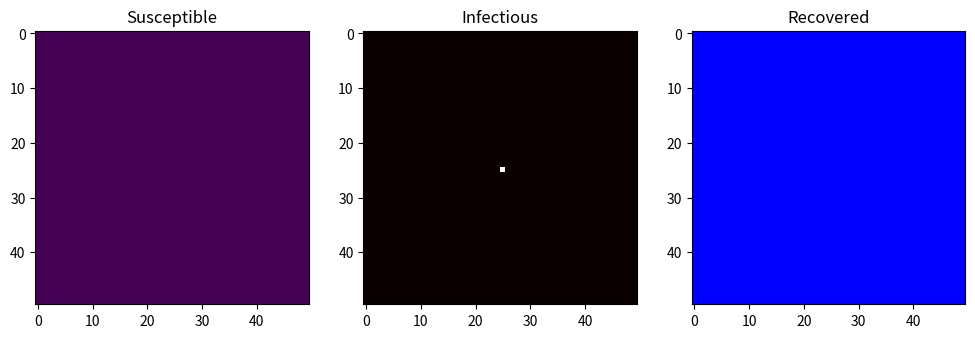

Recreate this plot in Python. (Note: this script raises an exception after producing the figure.)
import numpy as np
import matplotlib.pyplot as plt
from matplotlib.animation import FuncAnimation
from scipy.ndimage import convolve

# モデルパラメータ
beta = 0.5  # 感染率
sigma = 3  # 回復率
gamma = 120  # 免疫喪失率
D = 1  # 拡散係数

# シミュレーション規模・精度
Nx, Ny = 50, 50  # 空間グリッド数
dx = 1  # 空間ステップサイズ
dt = 0.1  # 時間ステップサイズ
T = 100  # 総シミュレーション時間
Nt = int(T / dt)  # 時間ステップ数
N = 10000  # 人口
I0 = 1  # 初期感染者数

# 初期条件
S = np.full((Nx, Ny), (N - I0) / (Nx * Ny))  # 感受性保持者、一様に
I = np.zeros((Nx, Ny))  # 感染者、全体0
R = np.zeros((Nx, Ny))  # 回復者0
I[Nx // 2, Ny // 2] = I0  # 中央に感染者配置


# ルンゲ・クッタ法の実装
def runge_kutta_step(u, f, dt):
    k1 = f(u)
    k2 = f(u + dt / 2 * k1)
    k3 = f(u + dt / 2 * k2)
    k4 = f(u + dt * k3)
    return u + dt / 6 * (k1 + 2 * k2 + 2 * k3 + k4)


# 4次精度ラプラシアン
def laplacian_4th(u):
    kernel = np.array([
        [0, 0, -1, 0, 0],
        [0, 0, 16, 0, 0],
        [-1, 16, -30 - 30, 16, -1],
        [0, 0, 16, 0, 0],
        [0, 0, -1, 0, 0]
    ])
    return convolve(u, kernel, mode='mirror', cval=0) / 12 / dx ** 2  # miror:反射する境界条件


# 2次精度ラプラシアン
def laplacian_2th(u):
    kernel = np.array([
        [0, 1, 0],
        [1, -4, 1],
        [0, 1, 0]
    ])
    return convolve(u, kernel, mode='mirror', cval=0) / dx ** 2


# SIRモデル
def sir_model(u):
    S, I, R = u
    dSdt = -beta * S * I + D * laplacian_2th(S)
    dIdt = beta * S * I - 1 / sigma * I + D * laplacian_2th(I)
    dRdt = 1 / sigma * I + D * laplacian_2th(R)
    return np.array([dSdt, dIdt, dRdt])


# SIRSモデル
def sirs_model(u):
    S, I, R = u
    dSdt = -beta * S * I + 1 / gamma * R + D * laplacian_2th(S)
    dIdt = beta * S * I - 1 / sigma * I + D * laplacian_2th(I)
    dRdt = 1 / sigma * I - 1 / gamma * R + D * laplacian_2th(R)
    return np.array([dSdt, dIdt, dRdt])


# シミュレーション実行
S_list = [S.copy()]  # 計算結果を格納する配列
I_list = [I.copy()]
R_list = [R.copy()]
for _ in range(Nt):
    S, I, R = runge_kutta_step(np.array([S, I, R]), sirs_model, dt)
    S_list.append(S.copy())
    I_list.append(I.copy())
    R_list.append(R.copy())


# グラフ生成
def generateScalarGraph(x: int, y: int):
    plt.figure(figsize=(12, 8))
    times = np.arange(0, T, dt)
    plt.plot(times, S_list[:, x, y], label='Susceptible (S)')
    plt.plot(times, I_list[:, x, y], label='Infectious (I)')
    plt.plot(times, R_list[:, x, y], label='Recovered (R)')
    plt.xlabel('Time')
    plt.ylabel('Population')
    plt.title('SIRS Model Simulation using RK4')
    plt.legend()
    plt.grid(True)
    plt.show()


# 静止画生成
def generateImage(step: int):
    plt.figure(figsize=(12, 4))
    plt.subplot(131)
    plt.imshow(S_list[step], cmap='viridis')
    plt.title('Susceptible')
    plt.colorbar()
    plt.subplot(132)
    plt.imshow(I_list[step], cmap='viridis')
    plt.title('Infected')
    plt.colorbar()
    plt.subplot(133)
    plt.imshow(R_list[step], cmap='viridis')
    plt.title('Recovered')
    plt.colorbar()
    plt.tight_layout()
    plt.show()


# 動画生成
def generateAnimation():
    fig, axes = plt.subplots(1, 3, figsize=(12, 4))
    flag = True

    # 動画生成でフレームごとに呼び出される関数
    def update(frame):
        global flag

        for ax in axes:
            ax.clear()
        # 各パネルに対応するデータをプロット
        susceptible = axes[0].imshow(S_list[frame], cmap='viridis')
        infectious = axes[1].imshow(I_list[frame], cmap='hot')
        recovered = axes[2].imshow(R_list[frame], cmap='winter')

        # タイトルの設定
        axes[0].set_title("Susceptible")
        axes[1].set_title("Infectious")
        axes[2].set_title("Recovered")

        # カラーバーを追加
        if flag:
            plt.colorbar(susceptible, ax=axes[0])
            plt.colorbar(infectious, ax=axes[1])
            plt.colorbar(recovered, ax=axes[2])
        flag = False

        return axes

    ani = FuncAnimation(fig, update, frames=Nt, blit=False)
    # MP4ファイルとして再保存
    mp4_path = 'simulation.mp4'
    ani.save(mp4_path, writer='ffmpeg', fps=Nt // 10)


generateAnimation()
